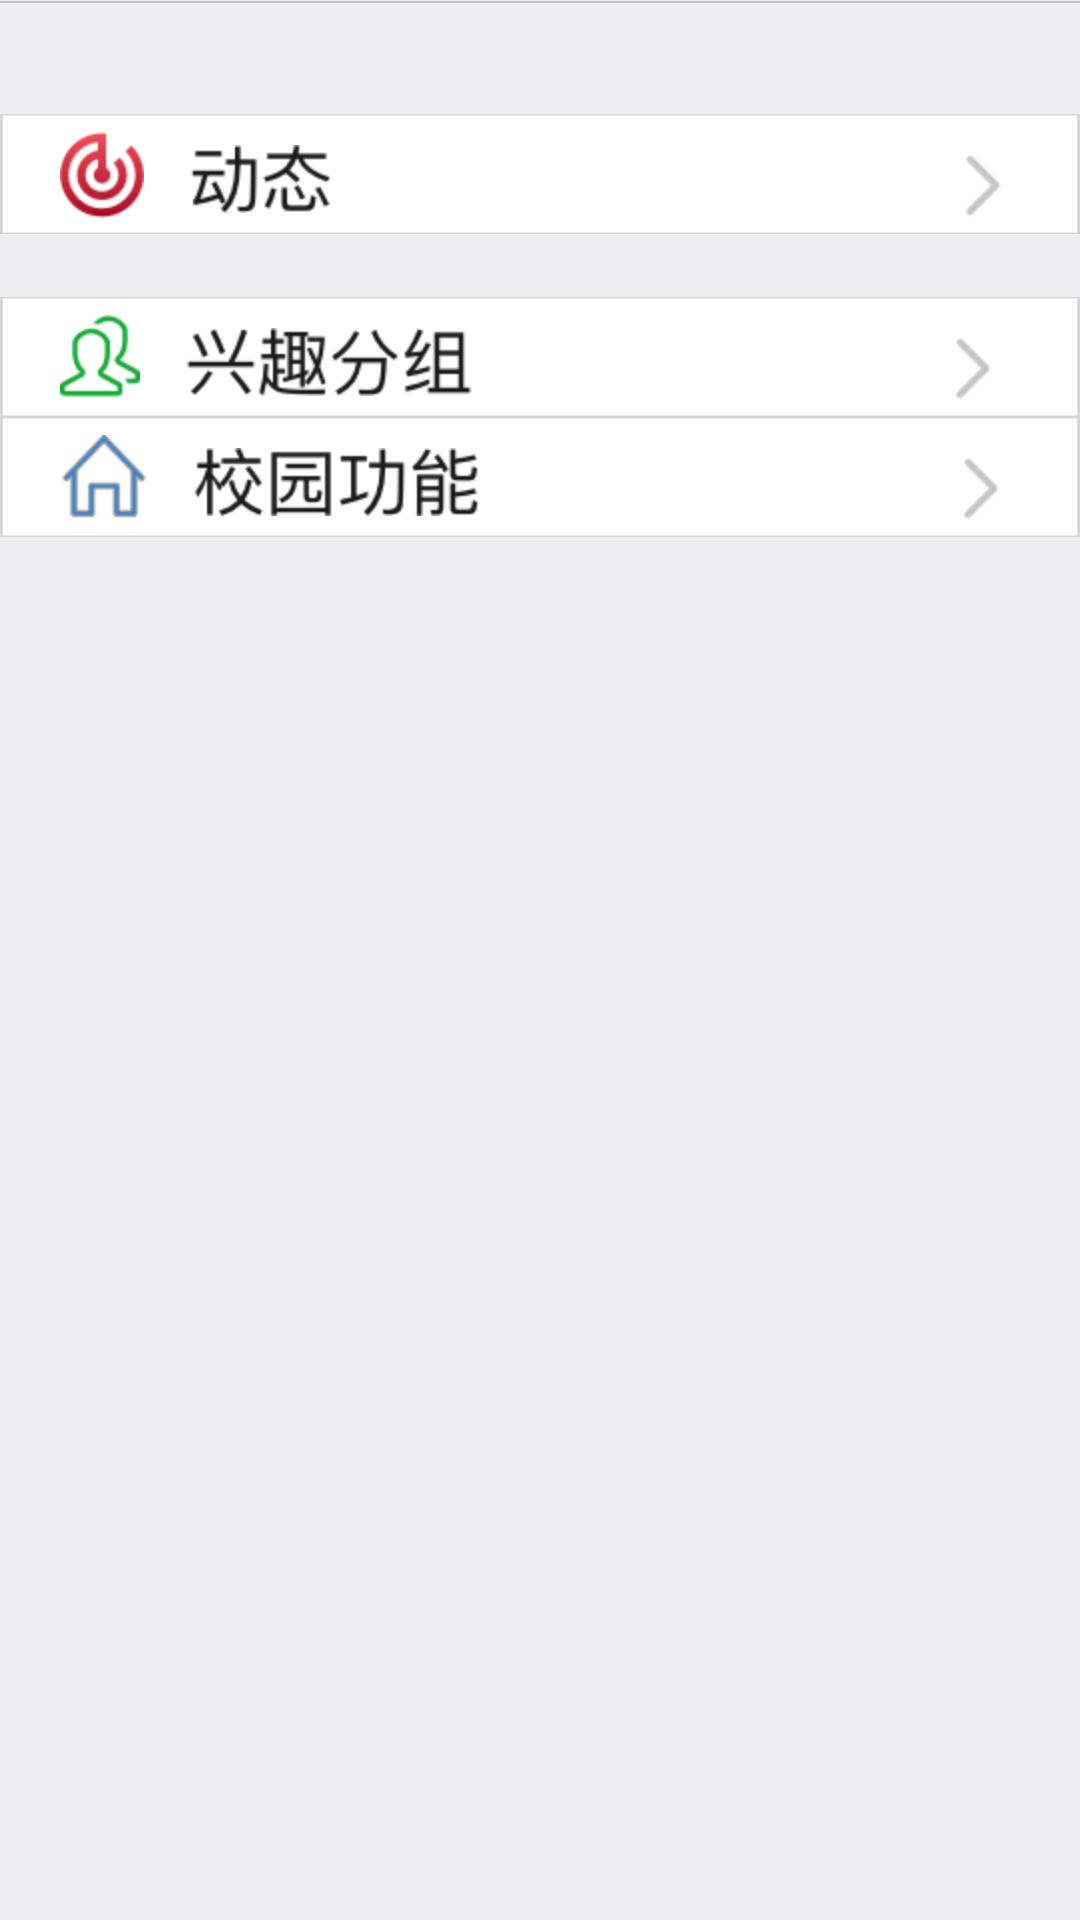

The Android layout XML behind this screen, and the referenced resources:
<!-- AndroidManifest.xml: application theme AppTheme -->
<!-- res/layout/page_03.xml -->
<?xml version="1.0" encoding="utf-8"?>
<RelativeLayout xmlns:android="http://schemas.android.com/apk/res/android"
              android:orientation="vertical"
              android:layout_width="match_parent"
              android:layout_height="match_parent"
              android:background="@drawable/background">
     <ImageView
          android:layout_width="wrap_content"
          android:layout_height="wrap_content"
          android:src="@drawable/line"
          />
     <LinearLayout
          android:layout_width="match_parent"
          android:layout_height="40dp"
          android:orientation="horizontal"
          android:layout_alignParentTop="true"
          android:layout_alignParentStart="true"
          android:layout_marginTop="38dp"
          android:background="@drawable/tab"
          android:gravity="center"
          android:id="@+id/linearLayout"
          >
     <ImageView android:id="@+id/dongtai"
                android:layout_width="wrap_content"
                android:layout_height="wrap_content"
                android:src="@drawable/dongtai"
               android:layout_marginLeft="20dp"/>


          <LinearLayout
               android:layout_width="match_parent"
               android:layout_height="wrap_content"
               android:orientation="vertical">

               <LinearLayout
                    android:layout_width="match_parent"
                    android:layout_height="wrap_content"
                    android:orientation="horizontal"
                    android:weightSum="1"
                    >


                    <ImageView
                         android:layout_width="wrap_content"
                         android:layout_height="wrap_content"
                         android:layout_marginTop="5dp"
                         android:layout_marginLeft="15dp"
                         android:src="@drawable/dong"
                         android:id="@+id/imageView"
                         />

                    <ImageView
                         android:layout_width="wrap_content"
                         android:layout_height="wrap_content"
                         android:background="@drawable/enter"
                         android:layout_marginLeft="210dp"
                         android:layout_marginTop="8dp"
                         android:id="@+id/enter_dongtai"
                         />


               </LinearLayout>
          </LinearLayout>
     </LinearLayout>

     <ImageView
          android:layout_width="wrap_content"
          android:layout_height="wrap_content"
          android:src="@drawable/line"
          />
     <LinearLayout
          android:layout_width="match_parent"
          android:layout_height="40dp"
          android:orientation="horizontal"
          android:layout_marginTop="21dp"
          android:background="@drawable/tab"
          android:gravity="center"
          android:layout_below="@+id/linearLayout"
          android:layout_alignParentStart="true"
          android:id="@+id/linearLayout2"
          >

          <ImageView android:id="@+id/group"
                     android:layout_width="wrap_content"
                     android:layout_height="wrap_content"
                     android:src="@drawable/habit_group"
                     android:layout_marginLeft="20dp"/>


          <LinearLayout
               android:layout_width="match_parent"
               android:layout_height="wrap_content"
               android:orientation="vertical">

               <LinearLayout
                    android:layout_width="match_parent"
                    android:layout_height="wrap_content"
                    android:orientation="horizontal"
                    android:weightSum="1"
                    >

                    <ImageView
                         android:layout_width="wrap_content"
                         android:layout_height="wrap_content"
                         android:src="@drawable/fenzu"
                         android:layout_marginTop="5dp"
                         android:layout_marginLeft="15dp"
                         />

                    <ImageView
                         android:layout_width="wrap_content"
                         android:layout_height="wrap_content"
                         android:background="@drawable/enter"
                         android:layout_marginLeft="160dp"
                         android:layout_marginTop="8dp"
                         android:id="@+id/enter_habit_group"
                         />


               </LinearLayout>
          </LinearLayout>
     </LinearLayout>
     <ImageView
          android:layout_width="wrap_content"
          android:layout_height="wrap_content"
          android:src="@drawable/line"
          />
     <LinearLayout
          android:layout_width="match_parent"
          android:layout_height="40dp"
          android:orientation="horizontal"
          android:background="@drawable/tab"
          android:gravity="center"
          android:layout_below="@+id/linearLayout2"
          android:layout_alignParentStart="true"
          >

          <ImageView android:id="@+id/function"
                     android:layout_width="wrap_content"
                     android:layout_height="wrap_content"
                     android:src="@drawable/compus_function"
                     android:layout_marginLeft="20dp"/>


          <LinearLayout
               android:layout_width="match_parent"
               android:layout_height="wrap_content"
               android:orientation="vertical">

               <LinearLayout
                    android:layout_width="match_parent"
                    android:layout_height="wrap_content"
                    android:orientation="horizontal"
                    android:weightSum="1"
                    >


                    <ImageView
                         android:layout_width="wrap_content"
                         android:layout_height="wrap_content"
                         android:layout_marginTop="5dp"
                         android:layout_marginLeft="15dp"
                         android:src="@drawable/xiaoyuan"
                         />

                    <ImageView
                         android:layout_width="wrap_content"
                         android:layout_height="wrap_content"
                         android:background="@drawable/enter"
                         android:layout_marginLeft="160dp"
                         android:layout_marginTop="8dp"
                         android:id="@+id/enter_function"
                         />


               </LinearLayout>
          </LinearLayout>
     </LinearLayout>
     <ImageView
          android:layout_width="wrap_content"
          android:layout_height="wrap_content"
          android:src="@drawable/line"
          />
</RelativeLayout>
<!-- resources referenced by this layout -->
<resources>
  <!-- drawable background: png bitmap (drawable-hdpi, 16993 bytes) -->
  <!-- drawable compus_function: png bitmap (drawable-hdpi, 2002 bytes) -->
  <!-- drawable dong: png bitmap (drawable-hdpi, 2633 bytes) -->
  <!-- drawable dongtai: png bitmap (drawable-hdpi, 3016 bytes) -->
  <!-- drawable enter: png bitmap (drawable-hdpi, 750 bytes) -->
  <!-- drawable fenzu: png bitmap (drawable-hdpi, 4914 bytes) -->
  <!-- drawable habit_group: png bitmap (drawable-hdpi, 1945 bytes) -->
  <!-- drawable line: png bitmap (drawable-hdpi, 132 bytes) -->
  <!-- drawable tab: png bitmap (drawable-hdpi, 2821 bytes) -->
  <!-- drawable xiaoyuan: png bitmap (drawable-hdpi, 4567 bytes) -->
  <style name="AppTheme" parent="Theme.AppCompat.Light.DarkActionBar">
          
          <item name="colorPrimary">@color/colorPrimary</item>
          <item name="colorPrimaryDark">@color/colorPrimaryDark</item>
          <item name="colorAccent">@color/colorAccent</item>
      </style>
  <color name="colorPrimary">#3F51B5</color>
  <color name="colorPrimaryDark">#145CA6</color>
  <color name="colorAccent">#CEC5C5</color>
</resources>
